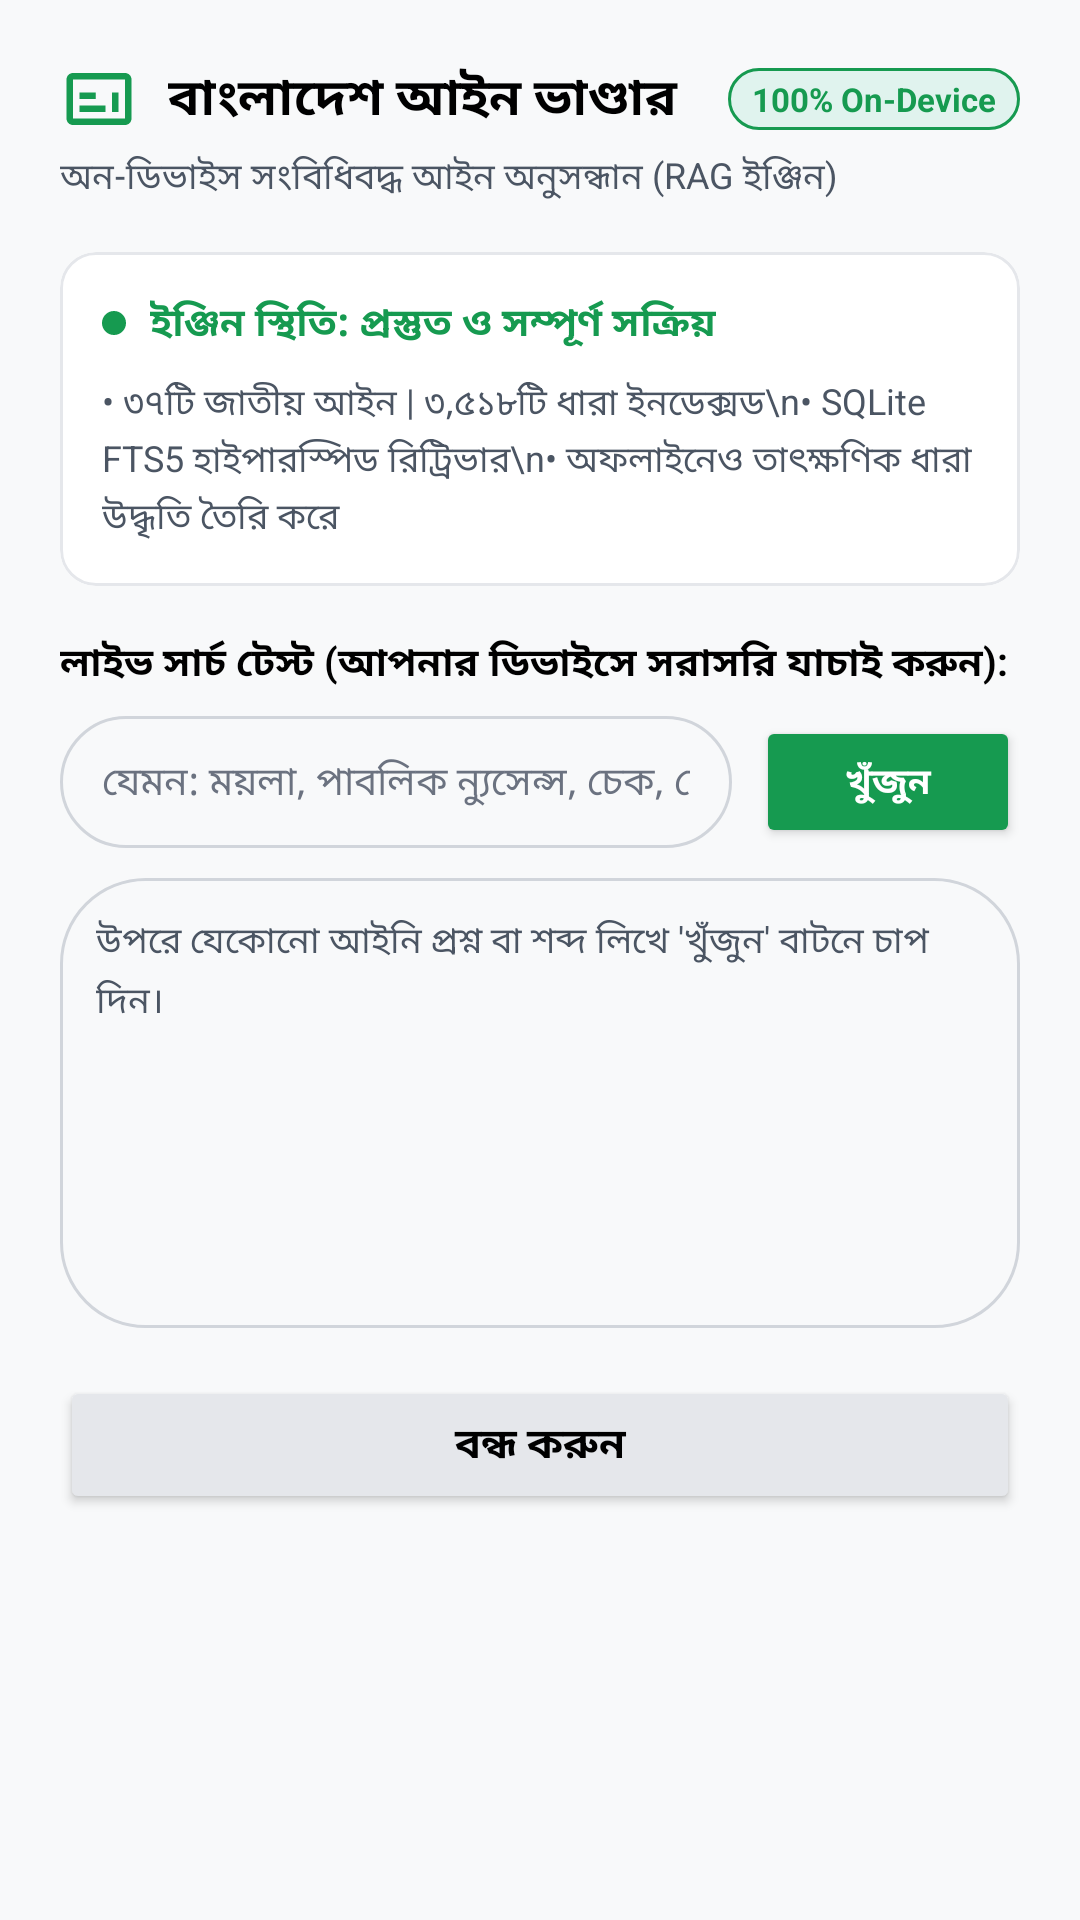

Layout XML and referenced resources for this Android screen:
<!-- AndroidManifest.xml: application theme Theme.UkilBhai -->
<!-- res/layout/dialog_rag_status.xml -->
<?xml version="1.0" encoding="utf-8"?>
<LinearLayout xmlns:android="http://schemas.android.com/apk/res/android"
    xmlns:app="http://schemas.android.com/apk/res-auto"
    android:layout_width="match_parent"
    android:layout_height="wrap_content"
    android:background="@color/surface_card"
    android:orientation="vertical"
    android:padding="20dp">

    
    <LinearLayout
        android:layout_width="match_parent"
        android:layout_height="wrap_content"
        android:gravity="center_vertical"
        android:orientation="horizontal">

        <ImageView
            android:layout_width="26dp"
            android:layout_height="26dp"
            android:contentDescription="Legal Badge"
            android:src="@drawable/ic_badge"
            app:tint="@color/primary_emerald" />

        <TextView
            android:layout_width="0dp"
            android:layout_height="wrap_content"
            android:layout_marginStart="10dp"
            android:layout_weight="1"
            android:text="বাংলাদেশ আইন ভাণ্ডার"
            android:textColor="@color/text_primary"
            android:textSize="17sp"
            android:textStyle="bold" />

        <TextView
            android:layout_width="wrap_content"
            android:layout_height="wrap_content"
            android:background="@drawable/bg_rag_badge"
            android:paddingHorizontal="8dp"
            android:paddingVertical="3dp"
            android:text="100% On-Device"
            android:textColor="@color/primary_emerald"
            android:textSize="11sp"
            android:textStyle="bold" />
    </LinearLayout>

    <TextView
        android:layout_width="wrap_content"
        android:layout_height="wrap_content"
        android:layout_marginTop="4dp"
        android:text="অন-ডিভাইস সংবিধিবদ্ধ আইন অনুসন্ধান (RAG ইঞ্জিন)"
        android:textColor="@color/text_secondary"
        android:textSize="12sp" />

    
    <com.google.android.material.card.MaterialCardView
        android:layout_width="match_parent"
        android:layout_height="wrap_content"
        android:layout_marginTop="16dp"
        app:cardBackgroundColor="@color/bg_dark"
        app:cardCornerRadius="12dp"
        app:strokeColor="@color/card_stroke"
        app:strokeWidth="1dp">

        <LinearLayout
            android:layout_width="match_parent"
            android:layout_height="wrap_content"
            android:orientation="vertical"
            android:padding="14dp">

            <LinearLayout
                android:layout_width="match_parent"
                android:layout_height="wrap_content"
                android:gravity="center_vertical"
                android:orientation="horizontal">

                <View
                    android:layout_width="8dp"
                    android:layout_height="8dp"
                    android:background="@drawable/bg_active_dot" />

                <TextView
                    android:id="@+id/tvRagEngineStatus"
                    android:layout_width="wrap_content"
                    android:layout_height="wrap_content"
                    android:layout_marginStart="8dp"
                    android:text="ইঞ্জিন স্থিতি: প্রস্তুত ও সম্পূর্ণ সক্রিয়"
                    android:textColor="@color/primary_emerald"
                    android:textSize="13sp"
                    android:textStyle="bold" />
            </LinearLayout>

            <TextView
                android:id="@+id/tvRagStats"
                android:layout_width="wrap_content"
                android:layout_height="wrap_content"
                android:layout_marginTop="8dp"
                android:text="• ৩৭টি জাতীয় আইন | ৩,৫১৮টি ধারা ইনডেক্সড\n• SQLite FTS5 হাইপারস্পিড রিট্রিভার\n• অফলাইনেও তাৎক্ষণিক ধারা উদ্ধৃতি তৈরি করে"
                android:textColor="@color/text_secondary"
                android:textSize="12sp"
                android:lineSpacingExtra="3dp" />
        </LinearLayout>
    </com.google.android.material.card.MaterialCardView>

    
    <TextView
        android:layout_width="wrap_content"
        android:layout_height="wrap_content"
        android:layout_marginTop="16dp"
        android:text="লাইভ সার্চ টেস্ট (আপনার ডিভাইসে সরাসরি যাচাই করুন):"
        android:textColor="@color/text_primary"
        android:textSize="13sp"
        android:textStyle="bold" />

    
    <LinearLayout
        android:layout_width="match_parent"
        android:layout_height="wrap_content"
        android:layout_marginTop="8dp"
        android:gravity="center_vertical"
        android:orientation="horizontal">

        <EditText
            android:id="@+id/etTestRagQuery"
            android:layout_width="0dp"
            android:layout_height="44dp"
            android:layout_weight="1"
            android:background="@drawable/bg_search_pill"
            android:hint="যেমন: ময়লা, পাবলিক ন্যুসেন্স, চেক, যৌতুক..."
            android:paddingHorizontal="14dp"
            android:textColor="@color/text_primary"
            android:textColorHint="@color/text_tertiary"
            android:textSize="13sp"
            android:inputType="text" />

        <Button
            android:id="@+id/btnTestRagSearch"
            android:layout_width="wrap_content"
            android:layout_height="44dp"
            android:layout_marginStart="8dp"
            android:backgroundTint="@color/primary_emerald"
            android:text="খুঁজুন"
            android:textColor="@color/white"
            android:textSize="12sp"
            android:textStyle="bold" />
    </LinearLayout>

    
    <ScrollView
        android:layout_width="match_parent"
        android:layout_height="150dp"
        android:layout_marginTop="10dp"
        android:background="@drawable/bg_search_pill"
        android:padding="12dp">

        <TextView
            android:id="@+id/tvTestRagResults"
            android:layout_width="match_parent"
            android:layout_height="wrap_content"
            android:text="উপরে যেকোনো আইনি প্রশ্ন বা শব্দ লিখে 'খুঁজুন' বাটনে চাপ দিন।"
            android:textColor="@color/text_secondary"
            android:textSize="12sp"
            android:lineSpacingExtra="4dp" />
    </ScrollView>

    
    <Button
        android:id="@+id/btnCloseRagDialog"
        android:layout_width="match_parent"
        android:layout_height="46dp"
        android:layout_marginTop="16dp"
        android:backgroundTint="@color/card_stroke"
        android:text="বন্ধ করুন"
        android:textColor="@color/text_primary"
        android:textSize="14sp"
        android:textStyle="bold" />
</LinearLayout>
<!-- resources referenced by this layout -->
<resources>
  <color name="bg_dark">#FFFFFF</color>
  <color name="card_stroke">#E5E7EB</color>
  <color name="primary_emerald">#169A50</color>
  <color name="surface_card">#F8F9FA</color>
  <color name="text_primary">#000000</color>
  <color name="text_secondary">#4B5563</color>
  <color name="text_tertiary">#6B7280</color>
  <color name="white">#FFFFFFFF</color>
  <!-- drawable bg_active_dot (drawable) -->
  <?xml version="1.0" encoding="utf-8"?>
  <shape xmlns:android="http://schemas.android.com/apk/res/android"
      android:shape="oval">
      <solid android:color="@color/primary_emerald" />
      <size
          android:width="8dp"
          android:height="8dp" />
  </shape>
  <!-- drawable bg_rag_badge (drawable) -->
  <?xml version="1.0" encoding="utf-8"?>
  <shape xmlns:android="http://schemas.android.com/apk/res/android"
      android:shape="rectangle">
      <corners android:radius="12dp" />
      <solid android:color="#1A10B981" />
      <stroke
          android:width="1dp"
          android:color="@color/primary_emerald" />
  </shape>
  <!-- drawable bg_search_pill (drawable) -->
  <?xml version="1.0" encoding="utf-8"?>
  <shape xmlns:android="http://schemas.android.com/apk/res/android"
      android:shape="rectangle">
      <solid android:color="@color/surface_card" />
      <corners android:radius="28dp" />
      <stroke
          android:width="1dp"
          android:color="@color/card_stroke_glow" />
  </shape>
  <!-- drawable ic_badge (drawable) -->
  <vector xmlns:android="http://schemas.android.com/apk/res/android"
      android:width="24dp"
      android:height="24dp"
      android:viewportWidth="24"
      android:viewportHeight="24">
      <path
          android:fillColor="@color/text_secondary"
          android:pathData="M20,4H4c-1.1,0 -2,0.9 -2,2v12c0,1.1 0.9,2 2,2h16c1.1,0 2,-0.9 2,-2V6c0,-1.1 -0.9,-2 -2,-2zm0,14H4V6h16v12zM6,10h5v2H6zm0,4h8v2H6zm10,-4h2v6h-2z" />
  </vector>
  <style name="Theme.UkilBhai" parent="Theme.Material3.DayNight.NoActionBar">
          
          <item name="colorPrimary">@color/primary_emerald</item>
          <item name="colorOnPrimary">@color/white</item>
          <item name="colorPrimaryContainer">@color/mint_accent_alpha</item>
          <item name="colorOnPrimaryContainer">@color/mint_accent</item>
  
          
          <item name="colorSecondary">@color/mint_accent</item>
          <item name="colorOnSecondary">@color/bg_dark</item>
  
          
          <item name="android:windowBackground">@color/bg_dark</item>
          <item name="colorSurface">@color/surface_card</item>
          <item name="colorOnSurface">@color/text_primary</item>
  
          
          <item name="android:statusBarColor">@color/bg_dark</item>
          <item name="android:navigationBarColor">@color/bg_dark</item>
          <item name="android:windowLightStatusBar">true</item>
      </style>
  <color name="card_stroke_glow">#D1D5DB</color>
  <color name="mint_accent_alpha">#1A169A50</color>
  <color name="mint_accent">#169A50</color>
</resources>
